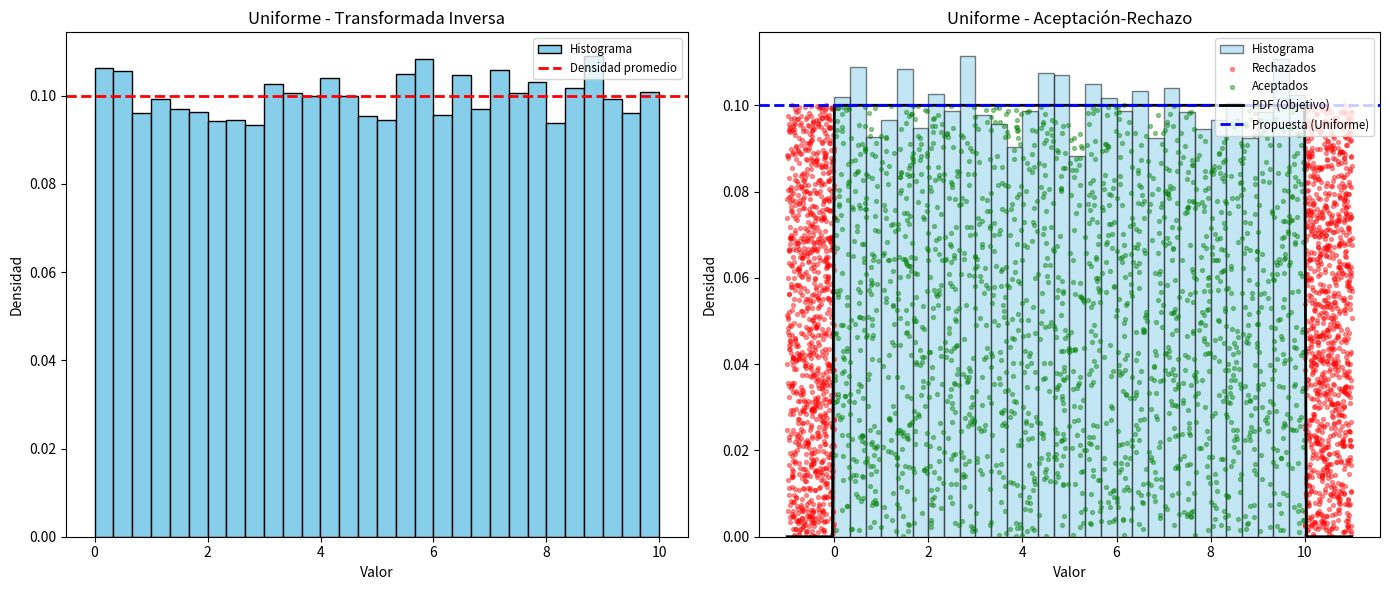

This chart was generated by the following Python code:
import numpy as np
import matplotlib.pyplot as plt

def generar_uniforme_transformada_inversa(n, a=0, b=1):
    """
    Genera 'n' valores utilizando el método de la Transformada Inversa.
    Inversa de la CDF uniforme: F(x) = (x-a)/(b-a) -> F^-1(u) = a + u*(b-a)
    """
    u = np.random.uniform(0, 1, n)
    return a + u * (b - a)

def generar_uniforme_aceptacion_rechazo(n, a=0, b=1, return_details=False):
    """
    Genera 'n' valores utilizando el método de Aceptación-Rechazo.
    Usa una propuesta Uniforme en un intervalo más amplio [a-1, b+1] 
    para poder visualizar los rechazos.
    """
    resultados = []
    x_acc, y_acc = [], []
    x_rej, y_rej = [], []
    
    # Propuesta: Uniforme en [a-1, b+1]
    a_prop, b_prop = a - 1, b + 1
    max_pdf_objetivo = 1 / (b - a)
    # Factor M necesario tal que M * g(x) >= f(x)
    M = (b_prop - a_prop) / (b - a)
    
    lote = int(n * 2)
    while len(resultados) < n:
        # Generar candidatos a partir de la propuesta (Uniforme en [a-1, b+1])
        x_cand = np.random.uniform(a_prop, b_prop, lote)
        
        # M * g(x) es constante = max_pdf_objetivo en este caso de propuesta uniforme
        y_cand = np.random.uniform(0, max_pdf_objetivo, lote)
        
        # PDF objetivo: 1/(b-a) si a <= x <= b, 0 en otro caso
        pdf_eval = np.where((x_cand >= a) & (x_cand <= b), max_pdf_objetivo, 0)
        
        mask_acc = y_cand <= pdf_eval
        mask_rej = ~mask_acc
        
        if return_details:
            x_acc.extend(x_cand[mask_acc])
            y_acc.extend(y_cand[mask_acc])
            x_rej.extend(x_cand[mask_rej])
            y_rej.extend(y_cand[mask_rej])
            
        resultados.extend(x_cand[mask_acc])
        
    valores = np.array(resultados[:n])
    
    if return_details:
        details = {
            'x_acc': np.array(x_acc[:n]),
            'y_acc': np.array(y_acc[:n]),
            'x_rej': np.array(x_rej),
            'y_rej': np.array(y_rej),
            'pdf': lambda x: np.where((x >= a) & (x <= b), max_pdf_objetivo, 0),
            'max_pdf': max_pdf_objetivo,
            'a': a_prop,
            'b': b_prop
        }
        return valores, details
        
    return valores

if __name__ == "__main__":
    print("=== Generación de Distribución Uniforme ===")
    n_muestras = 10000
    a, b = 0, 10
    
    print(f"Generando {n_muestras} valores (Transformada Inversa)...")
    valores_ti = generar_uniforme_transformada_inversa(n_muestras, a, b)
    
    print(f"Generando {n_muestras} valores (Aceptación-Rechazo)...")
    valores_ar, detalles_ar = generar_uniforme_aceptacion_rechazo(n_muestras, a, b, return_details=True)
    
    print("\nPrimeros 5 valores (Transformada Inversa):", valores_ti[:5])
    print("Primeros 5 valores (Aceptación-Rechazo):", valores_ar[:5])
    
    print("\nGenerando gráficos...")
    fig, axs = plt.subplots(1, 2, figsize=(14, 6))
    
    # Gráfico 1: Transformada Inversa
    axs[0].hist(valores_ti, bins=30, color='skyblue', edgecolor='black', density=True, label='Histograma')
    axs[0].axhline(1 / (b - a), color='red', linestyle='--', linewidth=2, label='Densidad promedio')
    axs[0].set_title('Uniforme - Transformada Inversa')
    axs[0].set_xlabel('Valor')
    axs[0].set_ylabel('Densidad')
    axs[0].legend(loc='upper right', fontsize='small')
    
    # Gráfico 2: Aceptación-Rechazo
    axs[1].hist(valores_ar, bins=30, color='skyblue', edgecolor='black', density=True, alpha=0.5, zorder=0, label='Histograma')
    
    max_pts = 2000
    x_acc = detalles_ar['x_acc'][:max_pts]
    y_acc = detalles_ar['y_acc'][:max_pts]
    x_rej = detalles_ar['x_rej'][:max_pts]
    y_rej = detalles_ar['y_rej'][:max_pts]
    
    axs[1].scatter(x_rej, y_rej, color='red', alpha=0.4, s=8, label='Rechazados', zorder=1)
    axs[1].scatter(x_acc, y_acc, color='green', alpha=0.4, s=8, label='Aceptados', zorder=2)
    
    x_line = np.linspace(detalles_ar['a'], detalles_ar['b'], 300)
    y_line = detalles_ar['pdf'](x_line)
    axs[1].plot(x_line, y_line, color='black', linewidth=2, label='PDF (Objetivo)', zorder=3)
    axs[1].axhline(detalles_ar['max_pdf'], color='blue', linestyle='--', linewidth=2, label='Propuesta (Uniforme)', zorder=3)
    
    axs[1].set_title('Uniforme - Aceptación-Rechazo')
    axs[1].set_xlabel('Valor')
    axs[1].set_ylabel('Densidad')
    axs[1].legend(loc='upper right', fontsize='small')
    
    plt.tight_layout()
    plt.show()
